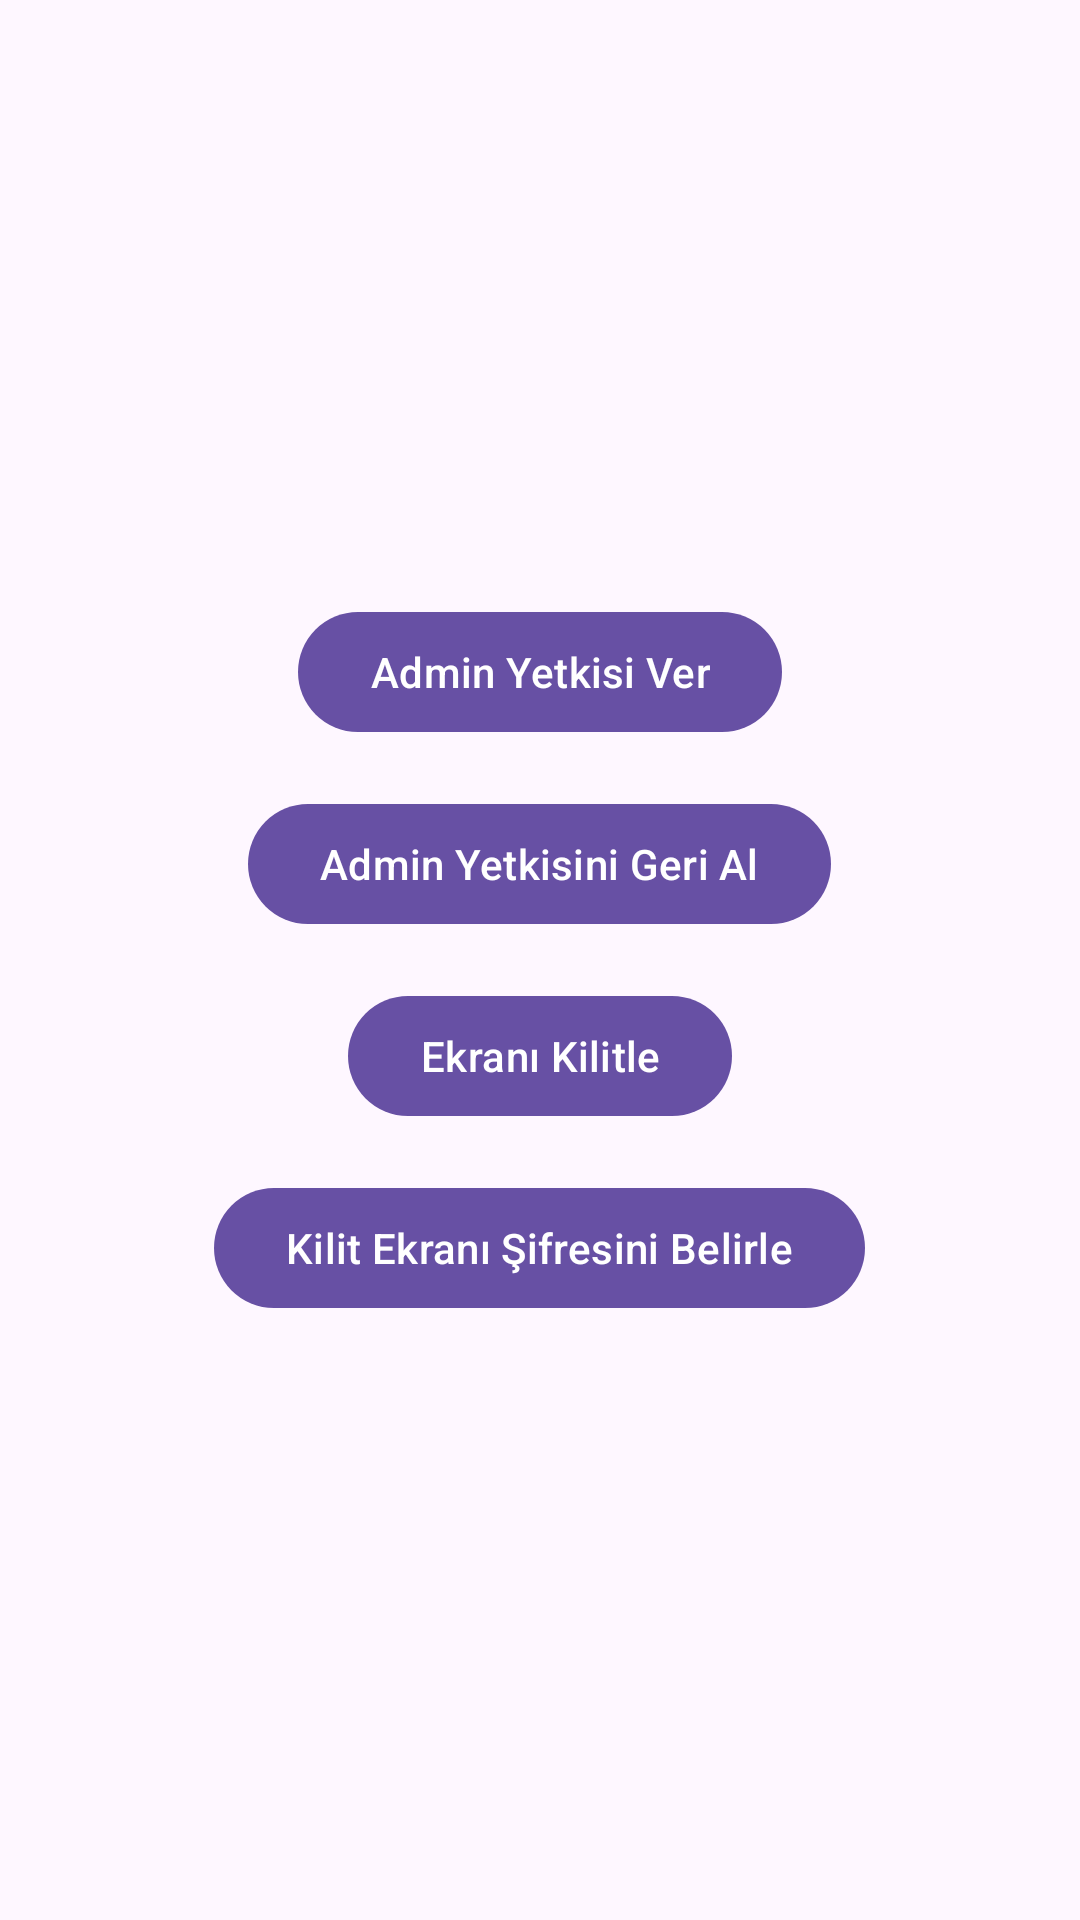

Produce the Android XML layout that renders to this screen, including the resource entries it uses.
<!-- AndroidManifest.xml: application theme Theme.Kilitekrani -->
<!-- res/layout/activity_main.xml -->
<LinearLayout xmlns:android="http://schemas.android.com/apk/res/android"
    xmlns:tools="http://schemas.android.com/tools"
    android:layout_width="match_parent"
    android:layout_height="match_parent"
    android:orientation="vertical"
    android:gravity="center"
    tools:context=".MainActivity">

    <com.google.android.material.button.MaterialButton
        android:id="@+id/btnAdmin"
        android:layout_width="wrap_content"
        android:layout_height="wrap_content"
        android:text="Admin Yetkisi Ver"
        android:layout_marginBottom="16dp"/>

    <com.google.android.material.button.MaterialButton
        android:id="@+id/btnRemoveAdmin"
        android:layout_width="wrap_content"
        android:layout_height="wrap_content"
        android:text="Admin Yetkisini Geri Al"
        android:layout_marginBottom="16dp"/>

    <com.google.android.material.button.MaterialButton
        android:id="@+id/btnLockScreen"
        android:layout_width="wrap_content"
        android:layout_height="wrap_content"
        android:text="Ekranı Kilitle"
        android:layout_marginBottom="16dp"/>

    <com.google.android.material.button.MaterialButton
        android:id="@+id/btnSetPattern"
        android:layout_width="wrap_content"
        android:layout_height="wrap_content"
        android:text="Kilit Ekranı Şifresini Belirle"/>

</LinearLayout>
<!-- resources referenced by this layout -->
<resources>
  <style name="Theme.Kilitekrani" parent="Base.Theme.Kilitekrani" />
  <style name="Base.Theme.Kilitekrani" parent="Theme.Material3.DayNight.NoActionBar">
          
          
      </style>
</resources>
